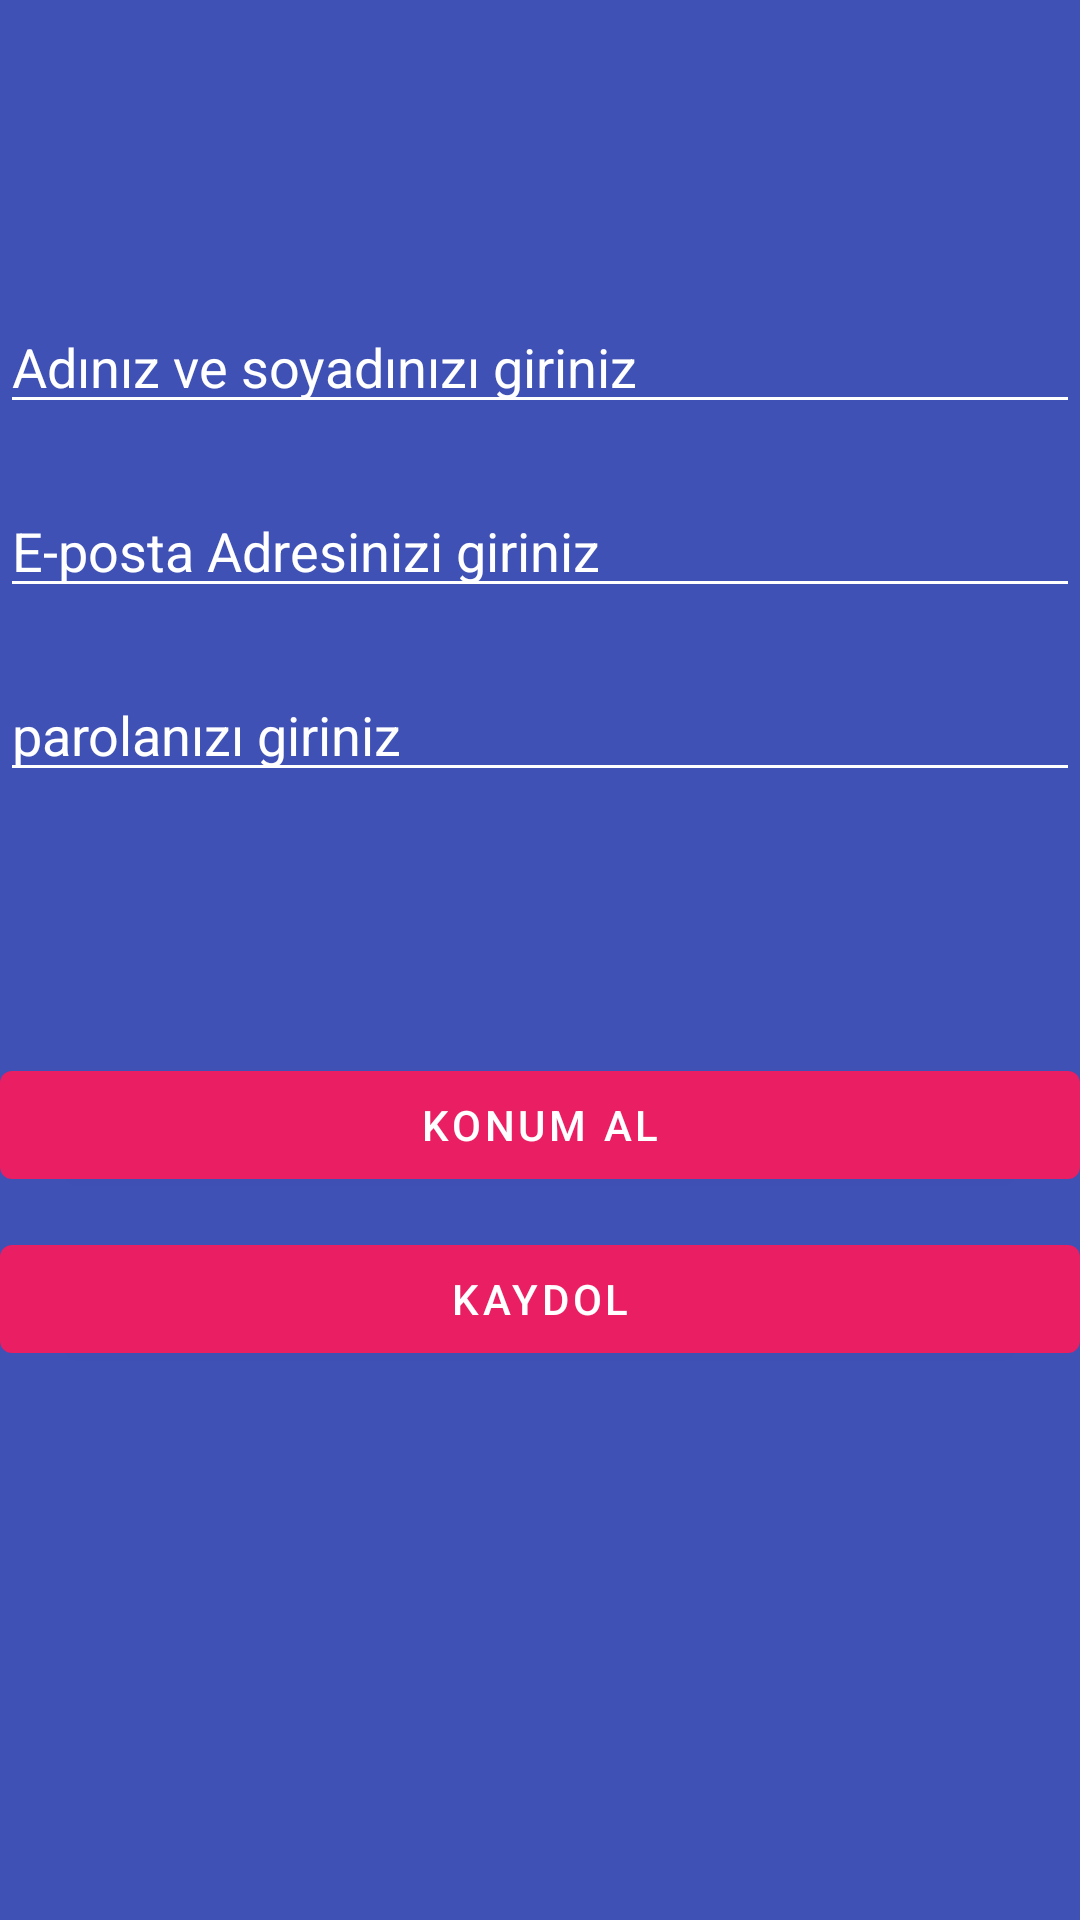

Produce the Android XML layout that renders to this screen, including the resource entries it uses.
<!-- AndroidManifest.xml: activity theme Theme.Atik_yonetimi_appcent.NoActionBar -->
<!-- res/layout/activity_kaydol.xml -->
<?xml version="1.0" encoding="utf-8"?>
<LinearLayout xmlns:android="http://schemas.android.com/apk/res/android"
    xmlns:app="http://schemas.android.com/apk/res-auto"
    xmlns:tools="http://schemas.android.com/tools"
    android:layout_width="match_parent"
    android:layout_height="match_parent"
    android:background="#3F51B5"
    android:orientation="vertical"

    tools:context=".KaydolActivity">

    <EditText
        android:id="@+id/adSoyadText"
        android:layout_width="match_parent"
        android:layout_height="wrap_content"
        android:layout_marginTop="100dp"
        android:backgroundTint="@color/white"
        android:hint="Adınız ve soyadınızı giriniz"
        android:textColor="@color/white"

        android:textColorHint="@color/white"></EditText>

    <EditText
        android:id="@+id/eMailText"
        android:layout_width="match_parent"
        android:layout_height="wrap_content"
        android:layout_marginTop="20dp"
        android:backgroundTint="@color/white"

        android:hint="E-posta Adresinizi giriniz"
        android:textColor="@color/white"
        android:textColorHint="@color/white"></EditText>

    <EditText
        android:id="@+id/parolaText"
        android:layout_width="match_parent"
        android:layout_height="wrap_content"
        android:layout_marginTop="20dp"
        android:backgroundTint="@color/white"

        android:hint="parolanızı giriniz"
        android:inputType="textPassword"
        android:textColor="@color/white"
        android:textColorHint="@color/white"></EditText>
    <TextView
        android:layout_marginTop="20dp"
        android:id="@+id/tv_add"
        android:layout_width="match_parent"
        android:layout_height="wrap_content"
        android:textColor="@color/white"
        android:textSize="20dp"
        android:text="" />
    <Button
        android:id="@+id/konumAlButton"
        android:layout_width="match_parent"
        android:layout_height="wrap_content"
        android:layout_marginTop="40dp"
        android:text="konum Al">


    </Button>

    <Button
        android:id="@+id/kaydolButton"
        android:layout_width="match_parent"
        android:layout_height="wrap_content"
        android:layout_marginTop="10dp"
        android:text="Kaydol">


    </Button>




</LinearLayout>
<!-- resources referenced by this layout -->
<resources>
  <style name="Theme.Atik_yonetimi_appcent.NoActionBar">
          <item name="windowActionBar">false</item>
          <item name="windowNoTitle">true</item>
      </style>
  <!-- not gathered from this repository: default colours our renderer supplied (Android Studio template values) -->
  <color name="white">#FFFFFFFF</color>
</resources>
